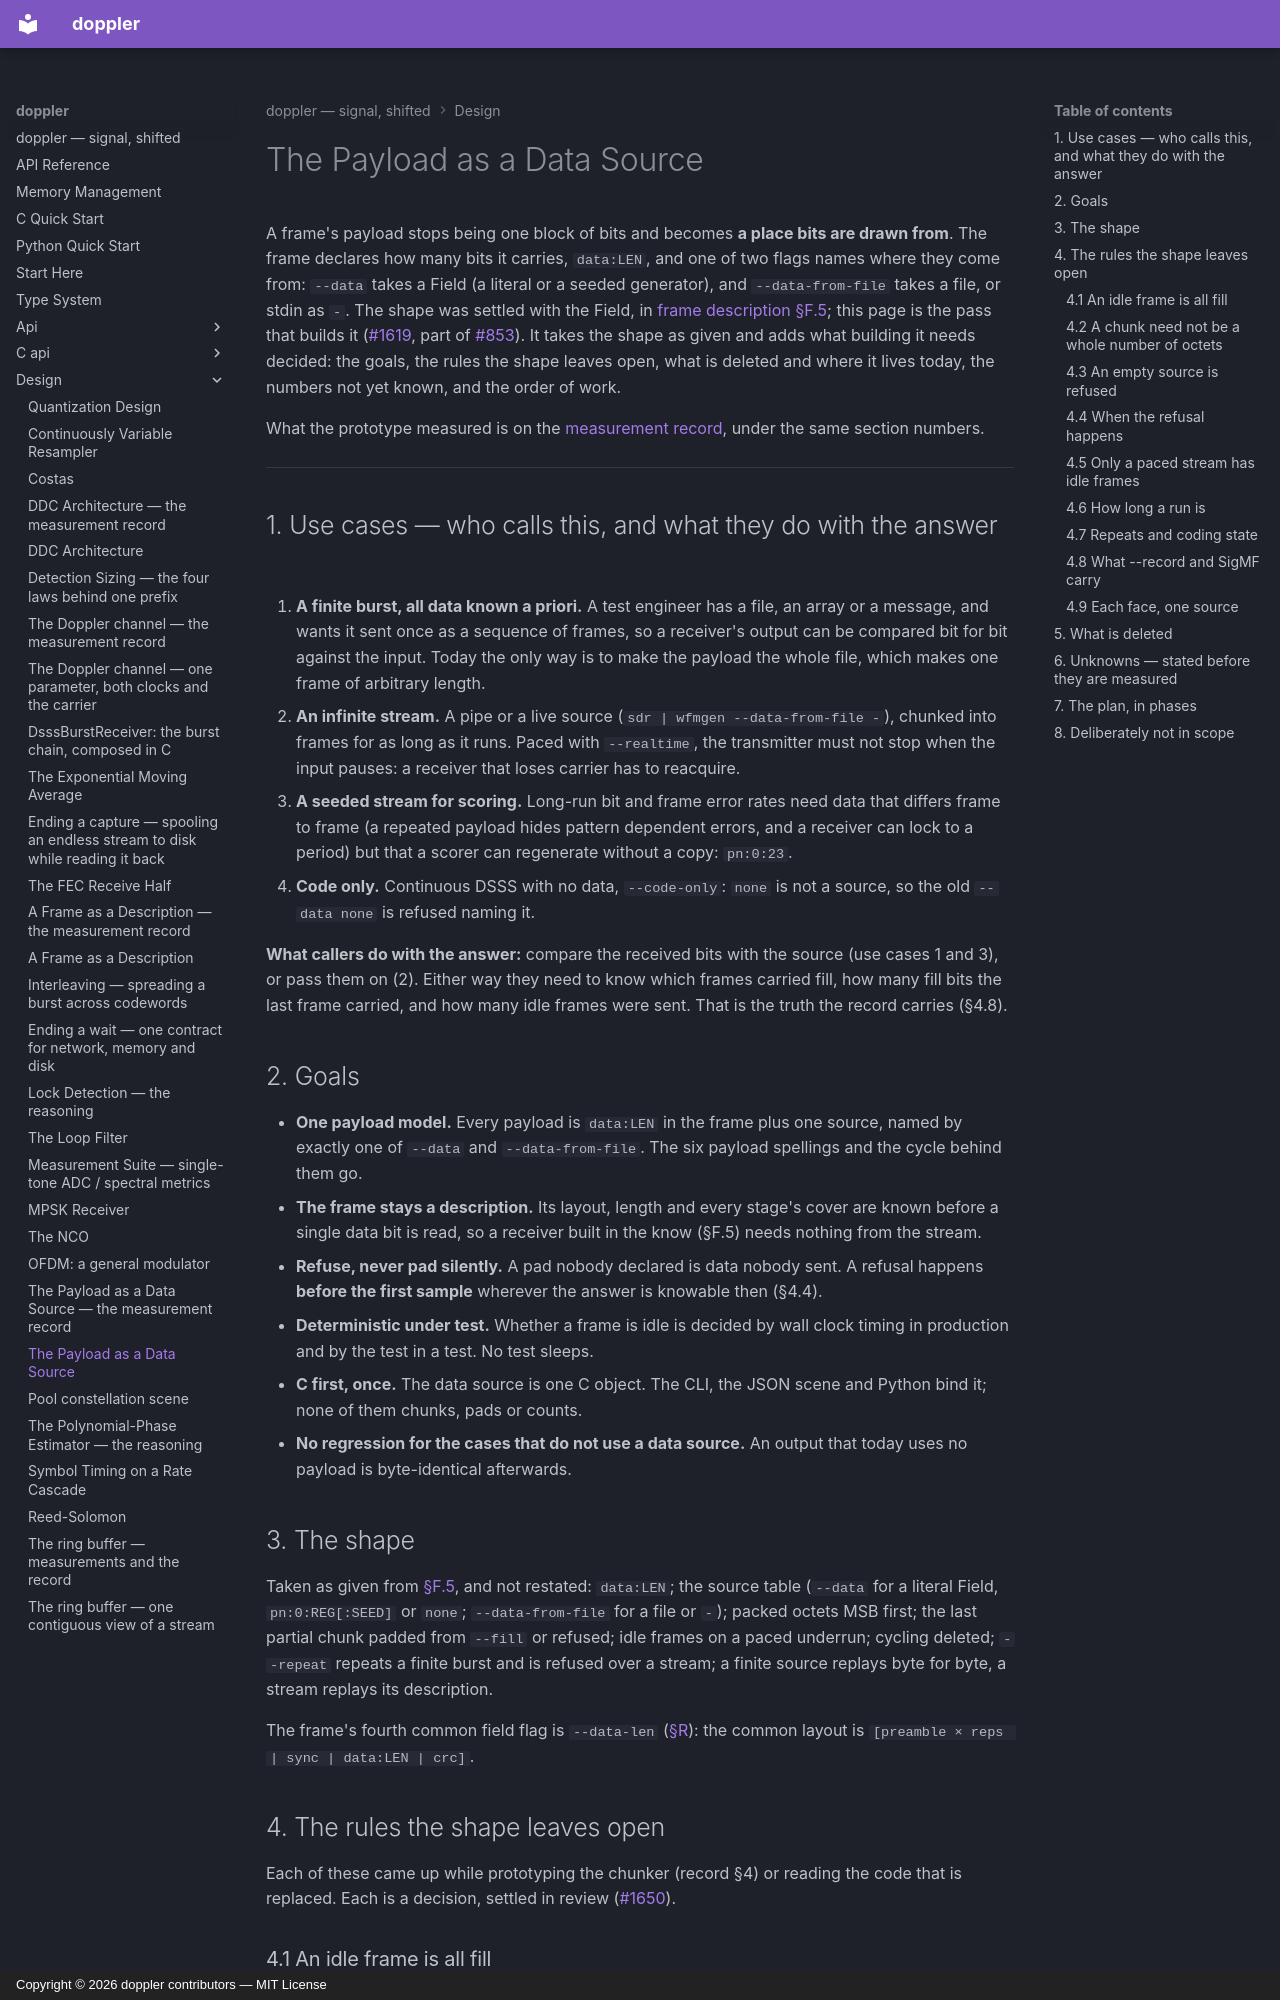

repository: doppler-dsp/doppler · page: design/payload-data-source/index.html · generator: mkdocs · copyright: Copyright © 2026 doppler contributors — MIT License

---
description: "a frame declares data:LEN and --data names where the bits come from (a file, a literal, stdin, a seeded stream): fill, idle frames, run length, what is deleted, and the unknowns"
---

# The Payload as a Data Source

A frame's payload stops being one block of bits and becomes **a place bits
are drawn from**. The frame declares how many bits it carries, `data:LEN`,
and one of two flags names where they come from: `--data` takes a Field (a
literal or a seeded generator), and `--data-from-file` takes a file, or
stdin as `-`. The shape was settled with the Field, in
[frame description §F.5](frame-description.md#f5-the-payload-is-a-data-source);
this page is the pass that builds it
([#1619](https://github.com/doppler-dsp/doppler/issues/1619), part of
[#853](https://github.com/doppler-dsp/doppler/issues/853)). It takes the
shape as given and adds what building it needs decided: the goals, the rules
the shape leaves open, what is deleted and where it lives today, the numbers
not yet known, and the order of work.

What the prototype measured is on the
[measurement record](payload-data-source-measurements.md), under the same
section numbers.

______________________________________________________________________

## 1. Use cases — who calls this, and what they do with the answer

1. **A finite burst, all data known a priori.** A test engineer has a file,
    an array or a message, and wants it sent once as a sequence of frames,
    so a receiver's output can be compared bit for bit against the input.
    Today the only way is to make the payload the whole file, which makes
    one frame of arbitrary length.
1. **An infinite stream.** A pipe or a live source (`sdr | wfmgen --data-from-file -`),
    chunked into frames for as long as it runs. Paced with `--realtime`, the
    transmitter must not stop when the input pauses: a receiver that loses
    carrier has to reacquire.
1. **A seeded stream for scoring.** Long-run bit and frame error rates need
    data that differs frame to frame (a repeated payload hides pattern
    dependent errors, and a receiver can lock to a period) but that a scorer
    can regenerate without a copy: `pn:0:23`.
1. **Code only.** Continuous DSSS with no data, `--code-only`: `none` is not a
    source, so the old `--data none` is refused naming it.

**What callers do with the answer:** compare the received bits with the
source (use cases 1 and 3), or pass them on (2). Either way they need to
know which frames carried fill, how many fill bits the last frame carried,
and how many idle frames were sent. That is the truth the record carries
(§4.8).

## 2. Goals

- **One payload model.** Every payload is `data:LEN` in the frame plus one
    source, named by exactly one of `--data` and `--data-from-file`. The six payload spellings and the cycle behind them go.
- **The frame stays a description.** Its layout, length and every stage's
    cover are known before a single data bit is read, so a receiver built
    in the know (§F.5) needs nothing from the stream.
- **Refuse, never pad silently.** A pad nobody declared is data nobody sent.
    A refusal happens **before the first sample** wherever the answer is
    knowable then (§4.4).
- **Deterministic under test.** Whether a frame is idle is decided by wall
    clock timing in production and by the test in a test. No test sleeps.
- **C first, once.** The data source is one C object. The CLI, the JSON
    scene and Python bind it; none of them chunks, pads or counts.
- **No regression for the cases that do not use a data source.** An output
    that today uses no payload is byte-identical afterwards.

## 3. The shape

Taken as given from
[§F.5](frame-description.md#f5-the-payload-is-a-data-source), and not
restated: `data:LEN`; the source table (`--data` for a literal Field,
`pn:0:REG[:SEED]` or `none`; `--data-from-file` for a file or `-`); packed octets MSB first; the last partial chunk
padded from `--fill` or refused; idle frames on a paced underrun; cycling
deleted; `--repeat` repeats a finite burst and is refused over a stream; a
finite source replays byte for byte, a stream replays its description.

The frame's fourth common field flag is `--data-len`
([§R](frame-description.md#r-one-frame-representation)): the common layout
is `[preamble × reps | sync | data:LEN | crc]`.

## 4. The rules the shape leaves open

Each of these came up while prototyping the chunker (record §4) or reading
the code that is replaced. Each is a decision, settled in review
([#1650](https://github.com/doppler-dsp/doppler/pull/1650)).
